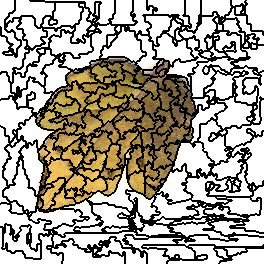

The file beside this chart, header and first rows:
18, 18, 18, 18, 18, 18, 18, 18, 18, 18, 18, 18, 18, 18, 18, 0, 0, 0, 0, 0, 0, 0, 0, 0
18, 18, 18, 18, 18, 18, 18, 18, 18, 18, 18, 18, 18, 18, 18, 0, 0, 0, 0, 0, 0, 0, 0, 0
18, 18, 18, 18, 18, 18, 18, 18, 18, 18, 18, 18, 18, 18, 18, 0, 0, 0, 0, 0, 0, 0, 0, 0
18, 18, 18, 18, 18, 18, 18, 18, 18, 18, 18, 18, 18, 18, 18, 0, 0, 0, 0, 0, 0, 0, 0, 0
18, 18, 18, 18, 18, 18, 18, 18, 18, 18, 18, 18, 18, 18, 18, 0, 0, 0, 0, 0, 0, 0, 0, 0
18, 18, 18, 18, 18, 18, 18, 18, 18, 18, 18, 18, 18, 18, 18, 0, 0, 0, 0, 0, 0, 0, 0, 0
18, 18, 18, 18, 18, 18, 18, 18, 18, 18, 18, 18, 18, 18, 18, 0, 0, 0, 0, 0, 0, 0, 0, 0
18, 18, 18, 18, 18, 18, 18, 18, 18, 18, 18, 18, 18, 18, 18, 0, 0, 0, 0, 0, 0, 0, 0, 0
18, 18, 18, 18, 18, 18, 18, 18, 18, 18, 18, 18, 18, 18, 18, 0, 0, 0, 0, 0, 0, 0, 0, 0
18, 18, 18, 18, 18, 18, 18, 18, 18, 18, 18, 18, 18, 18, 18, 0, 0, 0, 0, 0, 0, 0, 0, 0
18, 18, 18, 18, 18, 18, 18, 18, 18, 18, 18, 18, 18, 18, 18, 0, 0, 0, 0, 0, 0, 0, 0, 0
18, 18, 18, 18, 18, 18, 18, 18, 18, 18, 18, 18, 18, 0, 0, 0, 0, 0, 0, 0, 0, 0, 0, 0
18, 18, 18, 18, 18, 18, 18, 18, 18, 18, 18, 18, 18, 0, 0, 0, 0, 0, 0, 0, 0, 0, 0, 0
18, 18, 18, 18, 18, 18, 18, 18, 18, 0, 0, 0, 0, 0, 0, 0, 0, 0, 0, 0, 0, 0, 0, 0
18, 18, 18, 18, 18, 18, 18, 18, 18, 0, 0, 0, 0, 0, 0, 0, 0, 0, 0, 0, 0, 0, 0, 0
18, 18, 18, 18, 18, 18, 18, 18, 18, 0, 0, 0, 0, 0, 0, 0, 0, 0, 0, 0, 0, 0, 0, 0
18, 18, 18, 18, 18, 18, 18, 18, 18, 0, 0, 0, 0, 0, 0, 0, 0, 0, 0, 0, 0, 15, 15, 15
18, 18, 18, 18, 18, 18, 18, 0, 0, 0, 0, 0, 0, 0, 0, 0, 0, 0, 0, 0, 0, 15, 15, 15
18, 18, 18, 18, 18, 18, 18, 0, 0, 0, 0, 0, 0, 12, 12, 12, 12, 12, 12, 12, 12, 15, 15, 15
18, 18, 18, 18, 18, 0, 0, 0, 0, 0, 0, 0, 0, 12, 12, 12, 12, 12, 12, 12, 12, 15, 15, 15
18, 18, 18, 18, 18, 0, 0, 0, 0, 0, 0, 0, 0, 12, 12, 12, 12, 12, 12, 15, 15, 15, 15, 15
18, 18, 18, 18, 18, 0, 0, 0, 0, 12, 12, 0, 0, 12, 12, 12, 12, 12, 12, 15, 15, 15, 15, 15
18, 18, 18, 18, 18, 0, 0, 0, 0, 12, 12, 12, 12, 12, 12, 12, 12, 12, 12, 12, 12, 15, 15, 15
18, 18, 18, 18, 18, 0, 0, 12, 12, 12, 12, 12, 12, 12, 12, 12, 12, 12, 12, 12, 12, 15, 15, 15
18, 18, 18, 18, 18, 0, 0, 12, 12, 12, 12, 12, 12, 12, 12, 12, 12, 12, 12, 15, 15, 15, 15, 15
18, 18, 18, 18, 18, 0, 0, 12, 12, 12, 12, 12, 12, 12, 12, 12, 12, 12, 12, 15, 15, 15, 15, 15
18, 18, 18, 18, 18, 0, 0, 12, 12, 12, 12, 12, 12, 12, 12, 12, 12, 15, 15, 15, 15, 15, 15, 15
12, 18, 18, 18, 18, 12, 12, 12, 12, 12, 12, 12, 12, 12, 12, 12, 12, 15, 15, 15, 15, 15, 15, 15
12, 18, 18, 18, 18, 12, 12, 12, 12, 12, 12, 12, 12, 12, 12, 12, 12, 15, 15, 15, 15, 15, 15, 15
12, 18, 18, 18, 18, 12, 12, 12, 12, 12, 12, 12, 12, 12, 12, 12, 12, 12, 12, 12, 12, 12, 12, 15
12, 18, 18, 18, 18, 18, 18, 12, 12, 12, 12, 18, 18, 12, 12, 12, 12, 12, 12, 12, 12, 12, 12, 15
12, 18, 18, 18, 18, 18, 18, 12, 12, 12, 12, 18, 18, 12, 12, 12, 12, 12, 12, 12, 12, 12, 12, 15
12, 18, 18, 18, 18, 18, 18, 18, 18, 18, 18, 18, 18, 18, 18, 12, 12, 12, 12, 12, 12, 12, 12, 15
12, 18, 18, 18, 18, 18, 18, 18, 18, 18, 18, 18, 18, 18, 18, 12, 12, 12, 12, 12, 12, 12, 12, 15
12, 18, 18, 18, 18, 18, 18, 18, 18, 18, 18, 18, 18, 18, 18, 12, 12, 12, 12, 12, 12, 12, 12, 12
12, 18, 18, 18, 18, 18, 18, 18, 18, 18, 18, 18, 18, 18, 18, 12, 12, 12, 12, 12, 12, 12, 12, 12
12, 12, 12, 12, 12, 18, 18, 18, 18, 18, 18, 18, 18, 18, 18, 12, 12, 12, 12, 12, 12, 12, 12, 15
12, 12, 12, 12, 12, 12, 12, 18, 18, 18, 18, 18, 18, 18, 18, 12, 12, 12, 12, 12, 12, 12, 12, 15
12, 12, 12, 12, 12, 12, 12, 18, 18, 18, 18, 18, 18, 18, 18, 18, 18, 12, 12, 12, 12, 12, 12, 15
12, 12, 12, 12, 12, 12, 12, 18, 18, 18, 18, 18, 18, 18, 18, 18, 18, 12, 12, 12, 12, 12, 12, 15
12, 12, 12, 12, 12, 12, 12, 18, 18, 18, 18, 18, 18, 18, 18, 18, 18, 18, 18, 18, 18, 12, 12, 12
12, 12, 12, 12, 12, 12, 12, 18, 18, 18, 18, 18, 18, 18, 18, 18, 18, 18, 18, 18, 18, 12, 12, 12
12, 12, 12, 12, 12, 12, 12, 12, 12, 18, 18, 18, 18, 18, 18, 18, 18, 18, 18, 18, 18, 12, 12, 12
12, 12, 12, 12, 12, 12, 12, 12, 12, 18, 18, 18, 18, 18, 18, 18, 18, 18, 18, 18, 18, 12, 12, 12
12, 12, 12, 12, 12, 12, 12, 12, 12, 12, 12, 12, 12, 18, 18, 18, 18, 18, 18, 18, 18, 12, 12, 12
12, 12, 12, 12, 12, 12, 12, 12, 12, 12, 12, 18, 18, 18, 18, 18, 18, 18, 18, 18, 18, 12, 12, 12
12, 12, 12, 12, 12, 12, 12, 12, 12, 12, 12, 18, 18, 18, 18, 18, 18, 18, 18, 12, 12, 12, 12, 12
12, 12, 12, 12, 12, 12, 12, 12, 12, 18, 18, 18, 18, 18, 18, 18, 18, 18, 18, 12, 12, 12, 12, 12
12, 12, 12, 12, 12, 12, 12, 12, 12, 18, 18, 18, 18, 18, 18, 18, 18, 12, 12, 12, 12, 12, 12, 12
12, 12, 12, 12, 12, 12, 12, 12, 12, 12, 12, 12, 12, 18, 18, 18, 18, 12, 12, 12, 12, 12, 12, 12
12, 12, 12, 12, 12, 12, 12, 12, 12, 18, 18, 12, 12, 18, 18, 18, 18, 12, 12, 12, 12, 12, 12, 12
12, 12, 12, 12, 12, 12, 12, 12, 12, 18, 18, 12, 12, 18, 18, 18, 18, 12, 12, 12, 12, 12, 12, 12
12, 12, 12, 18, 18, 18, 18, 18, 18, 18, 18, 18, 18, 18, 18, 18, 18, 12, 12, 12, 12, 12, 12, 12
12, 12, 12, 18, 18, 18, 18, 18, 18, 18, 18, 18, 18, 12, 12, 18, 18, 12, 12, 12, 12, 12, 12, 12
12, 12, 12, 12, 12, 18, 18, 18, 18, 18, 18, 18, 18, 12, 12, 18, 18, 12, 12, 12, 12, 12, 12, 12
12, 12, 12, 12, 12, 12, 12, 12, 12, 12, 12, 12, 12, 12, 12, 18, 18, 12, 12, 12, 12, 12, 12, 12
12, 12, 12, 12, 12, 12, 12, 12, 12, 12, 12, 12, 12, 12, 12, 18, 18, 12, 12, 12, 12, 12, 12, 12
12, 12, 12, 12, 12, 12, 12, 12, 12, 12, 12, 12, 12, 12, 12, 12, 12, 12, 12, 12, 12, 12, 12, 12
12, 12, 12, 12, 12, 12, 12, 12, 12, 12, 12, 12, 12, 12, 12, 12, 12, 12, 12, 12, 12, 12, 12, 12
12, 12, 12, 12, 12, 12, 12, 12, 12, 12, 12, 12, 12, 12, 12, 12, 12, 12, 12, 12, 12, 12, 12, 14
12, 12, 12, 12, 12, 12, 12, 12, 12, 12, 12, 12, 12, 12, 12, 12, 12, 12, 12, 12, 12, 12, 12, 14
... 203 more rows
